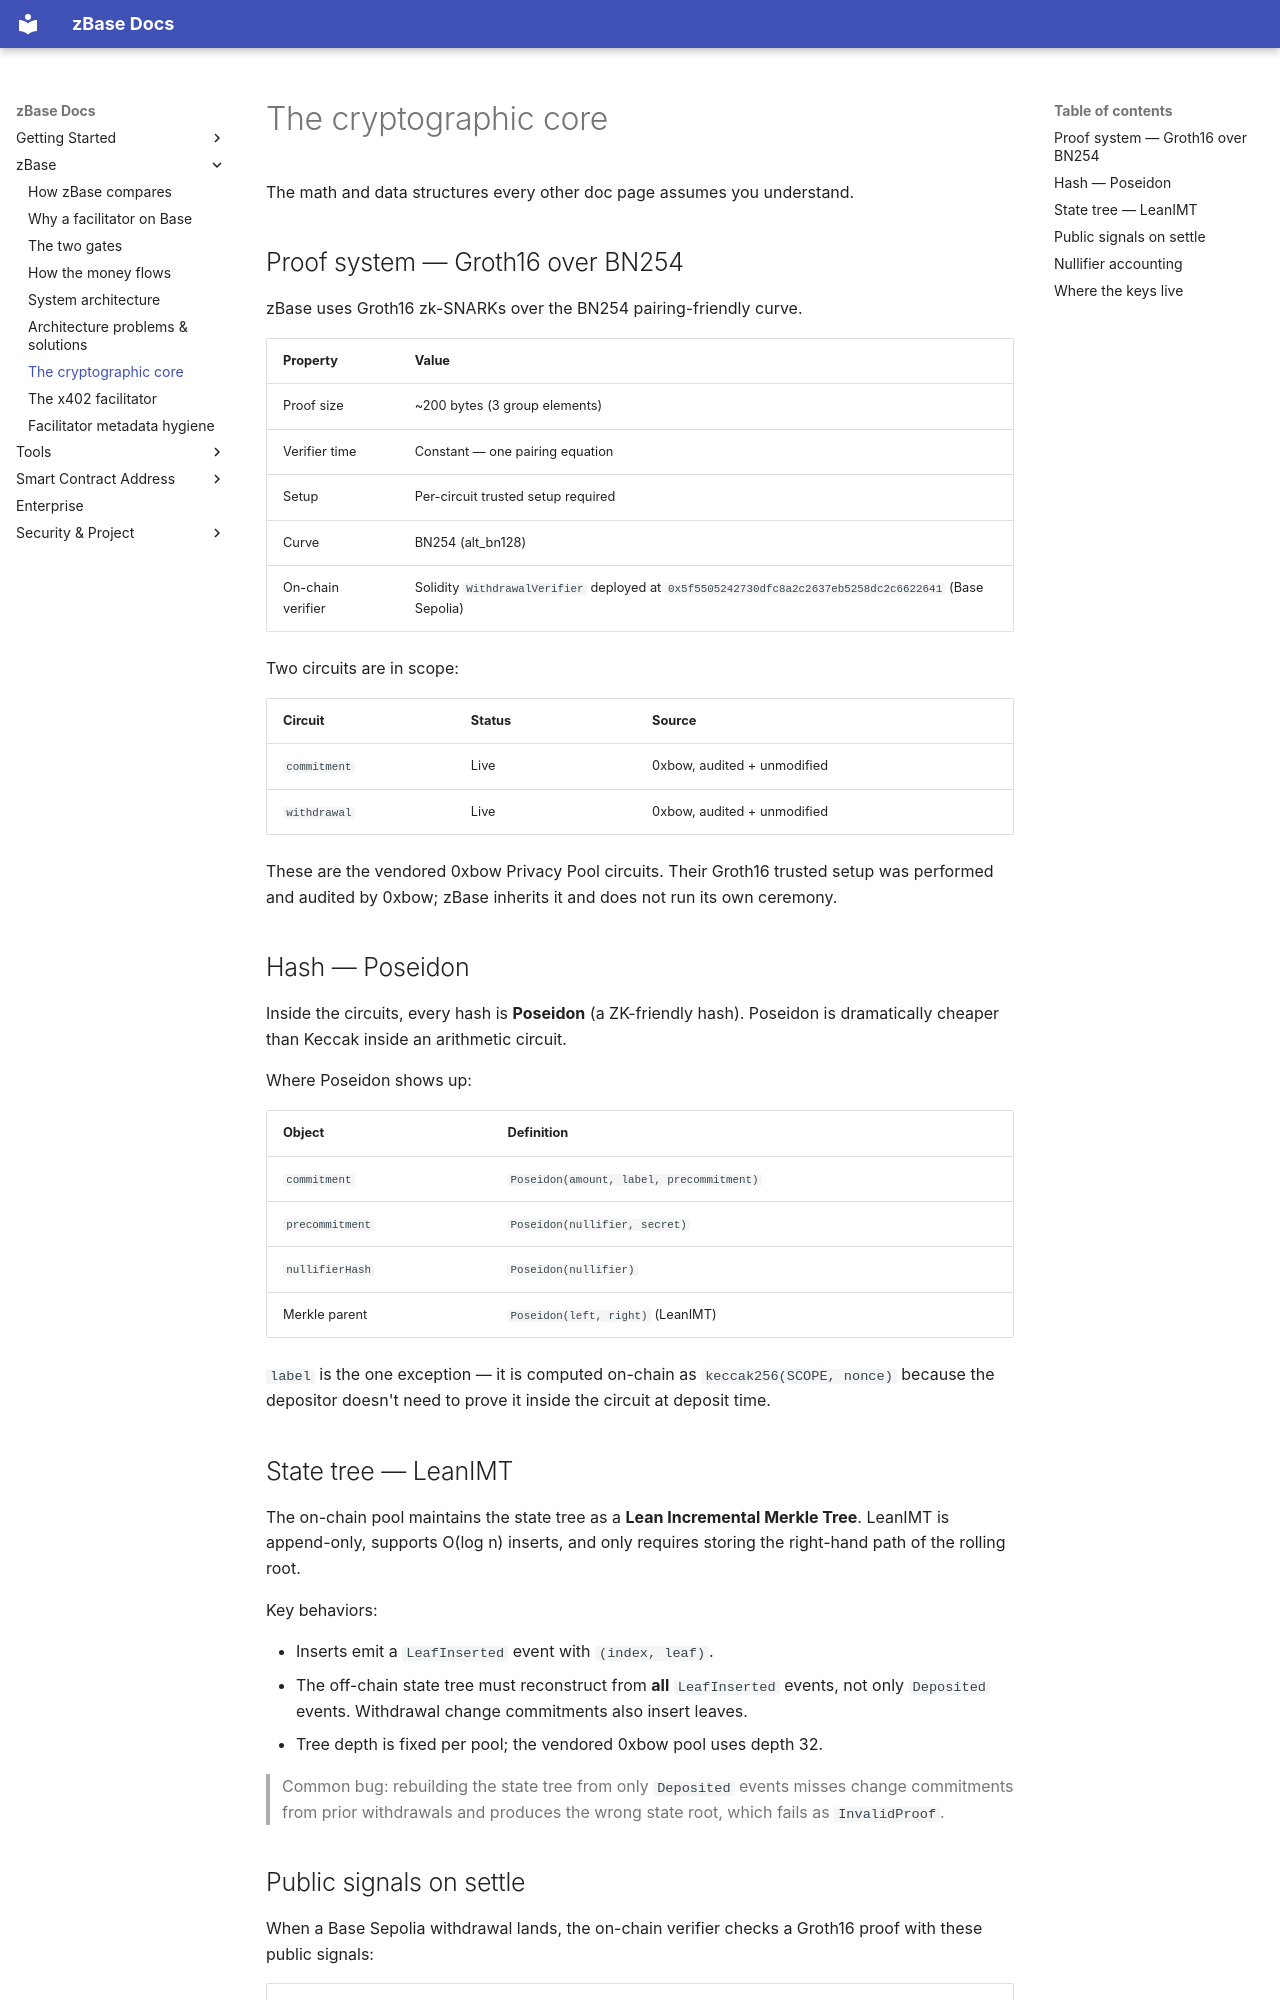

repository: goheesheng/zbase-eth · page: cryptographic-core/index.html · generator: mkdocs

# The cryptographic core

The math and data structures every other doc page assumes you understand.

## Proof system — Groth16 over BN254

zBase uses Groth16 zk-SNARKs over the BN254 pairing-friendly curve.

| Property | Value |
|---|---|
| Proof size | ~200 bytes (3 group elements) |
| Verifier time | Constant — one pairing equation |
| Setup | Per-circuit trusted setup required |
| Curve | BN254 (alt_bn128) |
| On-chain verifier | Solidity `WithdrawalVerifier` deployed at `0x5f5505242730dfc8a2c2637eb5258dc2c6622641` (Base Sepolia) |

Two circuits are in scope:

| Circuit | Status | Source |
|---|---|---|
| `commitment` | Live | 0xbow, audited + unmodified |
| `withdrawal` | Live | 0xbow, audited + unmodified |

These are the vendored 0xbow Privacy Pool circuits. Their Groth16 trusted setup was
performed and audited by 0xbow; zBase inherits it and does not run its own ceremony.

## Hash — Poseidon

Inside the circuits, every hash is **Poseidon** (a ZK-friendly hash). Poseidon
is dramatically cheaper than Keccak inside an arithmetic circuit.

Where Poseidon shows up:

| Object | Definition |
|---|---|
| `commitment` | `Poseidon(amount, label, precommitment)` |
| `precommitment` | `Poseidon(nullifier, secret)` |
| `nullifierHash` | `Poseidon(nullifier)` |
| Merkle parent | `Poseidon(left, right)` (LeanIMT) |

`label` is the one exception — it is computed on-chain as
`keccak256(SCOPE, nonce)` because the depositor doesn't need to prove it inside
the circuit at deposit time.

## State tree — LeanIMT

The on-chain pool maintains the state tree as a **Lean Incremental Merkle Tree**.
LeanIMT is append-only, supports O(log n) inserts, and only requires storing the
right-hand path of the rolling root.

Key behaviors:

- Inserts emit a `LeafInserted` event with `(index, leaf)`.
- The off-chain state tree must reconstruct from **all** `LeafInserted` events,
  not only `Deposited` events. Withdrawal change commitments also insert leaves.
- Tree depth is fixed per pool; the vendored 0xbow pool uses depth 32.

> Common bug: rebuilding the state tree from only `Deposited` events misses
> change commitments from prior withdrawals and produces the wrong state root,
> which fails as `InvalidProof`.
